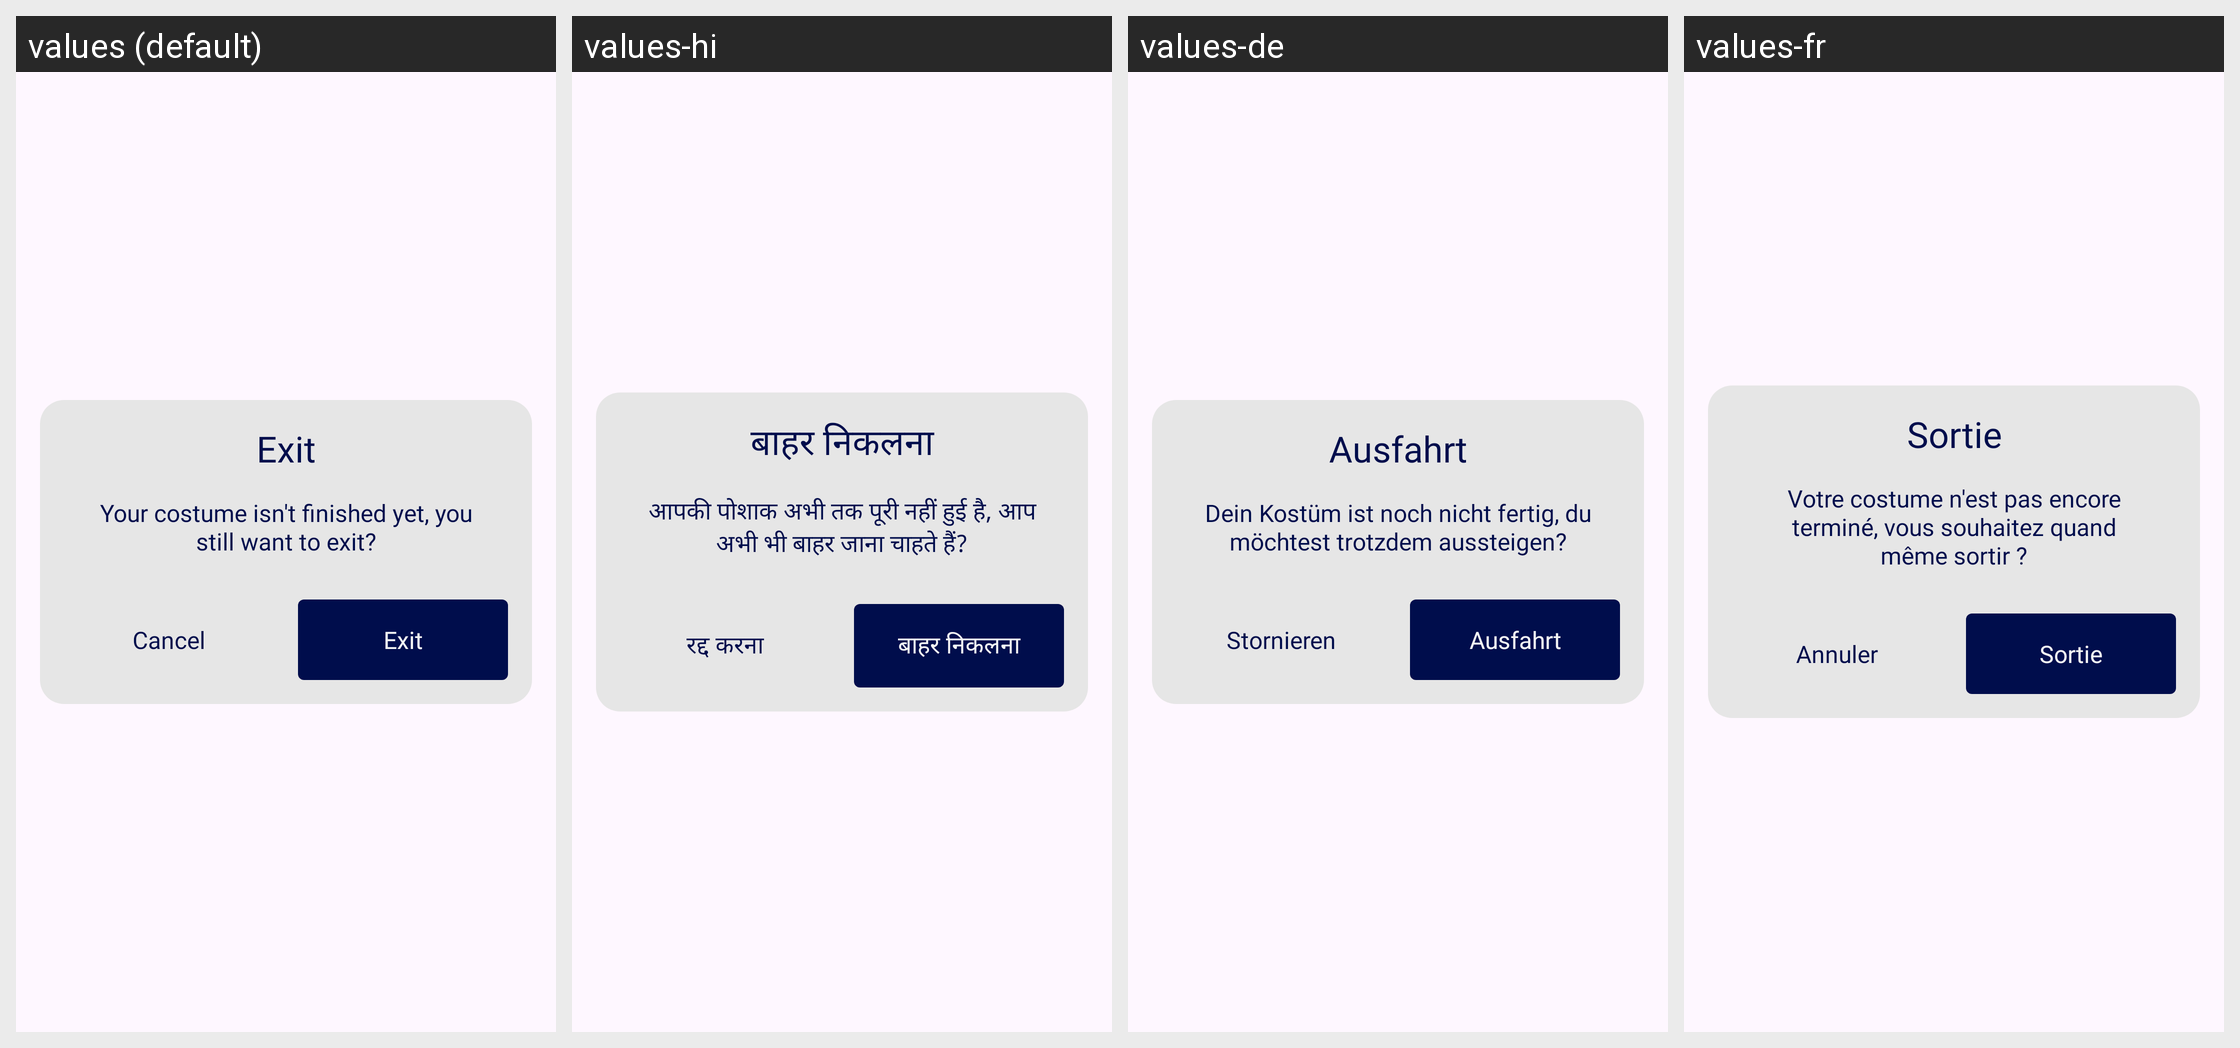

The same Android screen rendered under several of its app's locales, left to right. List the strings drawn on it with the default value and each locale's translation.
Android screen res/layout/dialog_confirm.xml rendered under 4 locales, left to right: values (default), values-hi, values-de, values-fr. Device: Nexus 5 (rendered at 1080×1920; each locale shown at half size, 540×960, under a caption strip naming it); theme Theme.ST219_Clothes_Skins_Maker_for_RBX.
Other locales in the repository, not shown: values-es, values-in, values-pt.
Strings drawn on this screen, with the default value and each locale's value (text and hints the layout hard-codes, and strings that could not be matched under every locale, appear in the picture but are not listed):

exit
  values: Exit
  values-hi: बाहर निकलना
  values-de: Ausfahrt
  values-fr: Sortie

your_costume_isn_t_finished_yet_you_still_want_to_exit
  values: Your costume isn't finished yet, you still want to exit?
  values-hi: आपकी पोशाक अभी तक पूरी नहीं हुई है, आप अभी भी बाहर जाना चाहते हैं?
  values-de: Dein Kostüm ist noch nicht fertig, du möchtest trotzdem aussteigen?
  values-fr: Votre costume n'est pas encore terminé, vous souhaitez quand même sortir ?

cancel
  values: Cancel
  values-hi: रद्द करना
  values-de: Stornieren
  values-fr: Annuler
